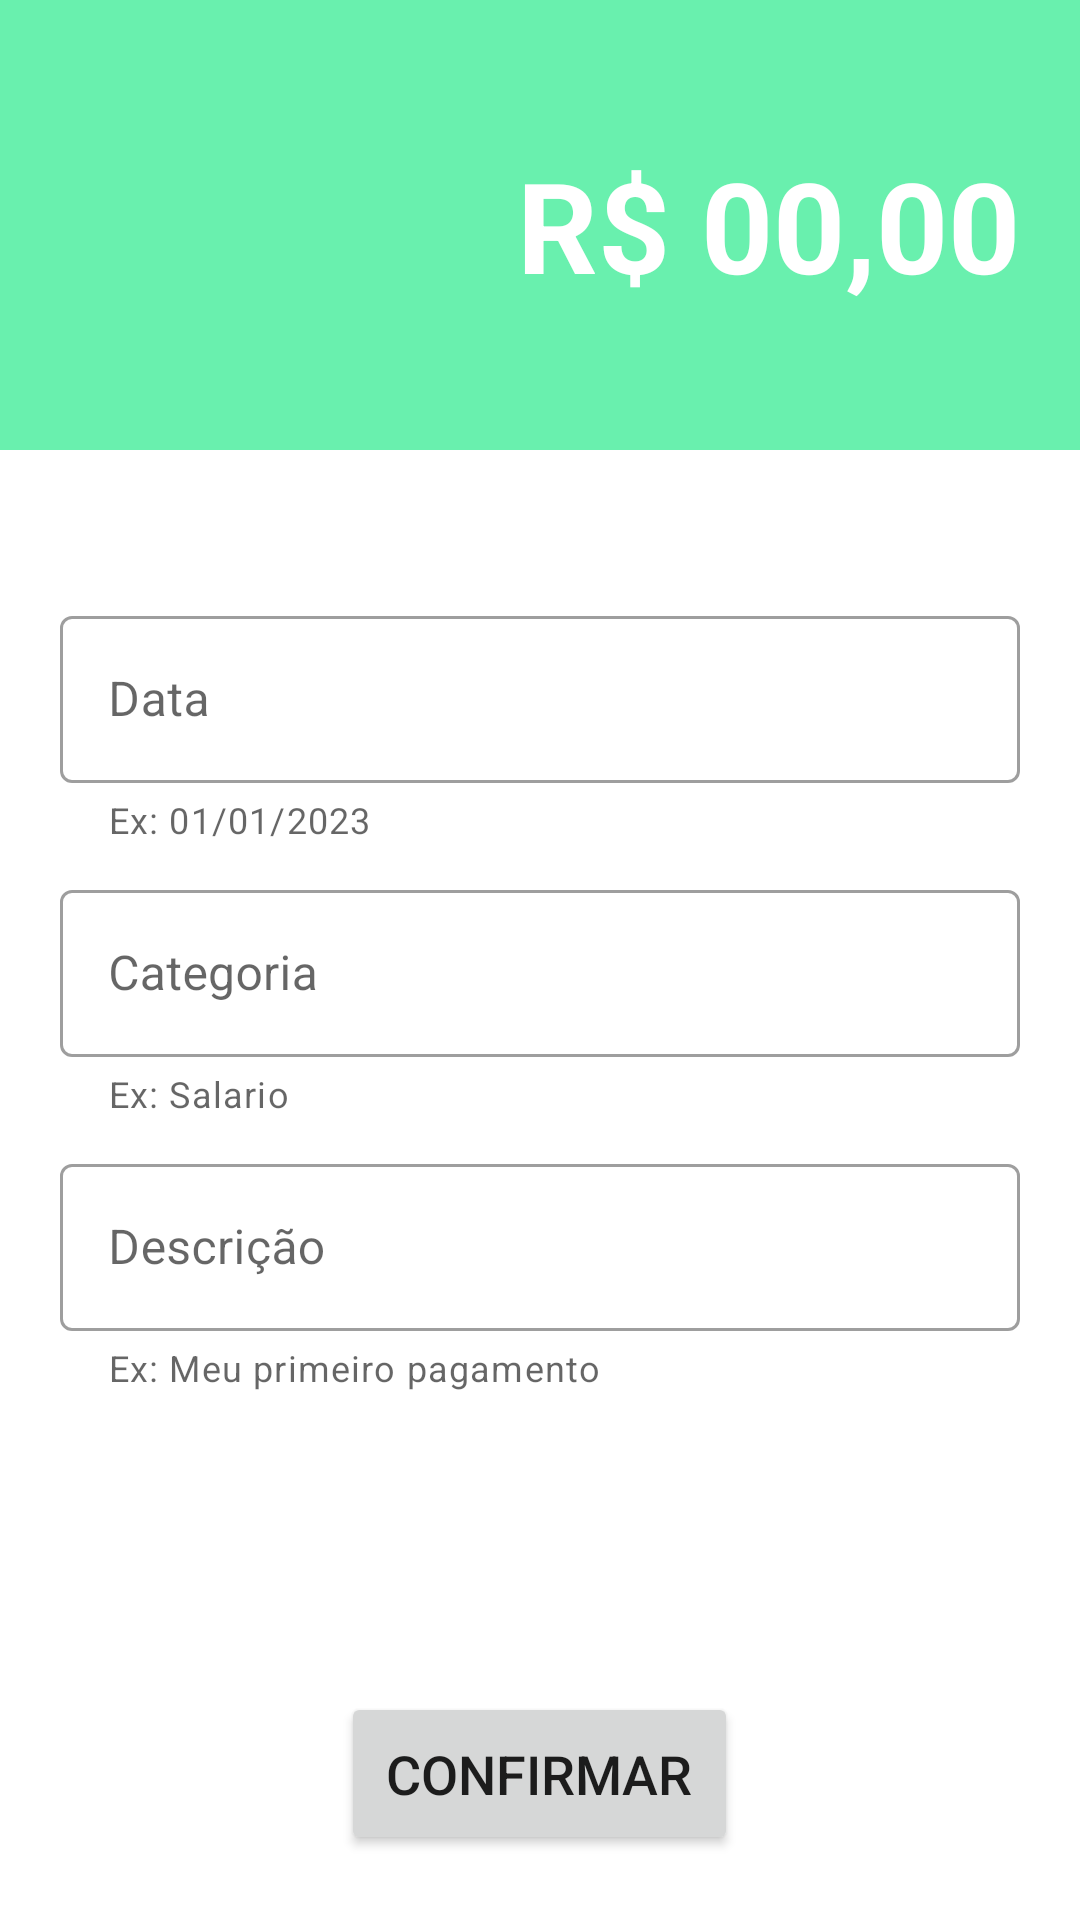

Produce the Android XML layout that renders to this screen, including the resource entries it uses.
<!-- AndroidManifest.xml: activity theme Theme.receita -->
<!-- res/layout/activity_receitas.xml -->
<?xml version="1.0" encoding="utf-8"?>
<ScrollView xmlns:android="http://schemas.android.com/apk/res/android"
    xmlns:app="http://schemas.android.com/apk/res-auto"
    xmlns:tools="http://schemas.android.com/tools"
    android:layout_width="match_parent"
    android:layout_height="match_parent"
    android:fillViewport="true">

    <LinearLayout
        android:layout_width="match_parent"
        android:layout_height="wrap_content"
        android:orientation="vertical"
        tools:context=".activtys.ReceitasActivity">

        <LinearLayout
            android:layout_width="match_parent"
            android:layout_height="150dp"
            android:background="@color/greenPrimary"
            android:gravity="center"
            android:orientation="vertical">

            <EditText
                android:id="@+id/campoValorR"
                android:layout_width="wrap_content"
                android:layout_height="wrap_content"
                android:layout_gravity="end"
                android:layout_margin="20dp"
                android:background="@android:color/transparent"
                android:hint="@string/r_00_00"
                android:textColorHint="@color/white"
                android:textColor="@color/white"
                android:textSize="42sp"
                android:textStyle="bold" />
        </LinearLayout>

        <com.google.android.material.textfield.TextInputLayout
            style="@style/Widget.MaterialComponents.TextInputLayout.OutlinedBox"
            android:layout_width="match_parent"
            android:layout_height="wrap_content"
            android:layout_marginStart="20dp"
            android:layout_marginTop="50dp"
            android:layout_marginEnd="20dp"
            android:hint="@string/data"
            app:helperText="Ex: 01/01/2023">

            <com.google.android.material.textfield.TextInputEditText
                android:id="@+id/editDataR"
                android:layout_width="match_parent"
                android:layout_height="wrap_content"
                android:inputType="datetime" />

        </com.google.android.material.textfield.TextInputLayout>

        <com.google.android.material.textfield.TextInputLayout
            style="@style/Widget.MaterialComponents.TextInputLayout.OutlinedBox"
            android:layout_width="match_parent"
            android:layout_height="wrap_content"
            android:layout_marginStart="20dp"
            android:layout_marginTop="10dp"
            android:layout_marginEnd="20dp"
            android:hint="@string/categoria"
            app:helperText="Ex: Salario">

            <com.google.android.material.textfield.TextInputEditText
                android:id="@+id/editCategoriaR"
                android:layout_width="match_parent"
                android:layout_height="wrap_content"
                android:inputType="text" />
        </com.google.android.material.textfield.TextInputLayout>

        <com.google.android.material.textfield.TextInputLayout
            style="@style/Widget.MaterialComponents.TextInputLayout.OutlinedBox"
            android:layout_width="match_parent"
            android:layout_height="wrap_content"
            android:layout_marginStart="20dp"
            android:layout_marginTop="10dp"
            android:layout_marginEnd="20dp"
            android:hint="@string/descri_o"
            app:helperText="Ex: Meu primeiro pagamento">

            <com.google.android.material.textfield.TextInputEditText
                android:id="@+id/editDescricaoR"
                android:layout_width="match_parent"
                android:layout_height="wrap_content"
                android:inputType="text" />
        </com.google.android.material.textfield.TextInputLayout>

        <Button
            android:id="@+id/btnSalvarR"
            android:layout_width="wrap_content"
            android:layout_height="wrap_content"
            android:layout_gravity="center"
            android:layout_marginStart="20dp"
            android:layout_marginTop="100dp"
            android:layout_marginEnd="20dp"
            android:padding="15dp"
            android:text="@string/confirmar"
            android:textSize="18sp" />

    </LinearLayout>
</ScrollView>
<!-- resources referenced by this layout -->
<resources>
  <color name="greenPrimary">#69f0ae</color>
  <color name="white">#FFFFFFFF</color>
  <string name="categoria">Categoria</string>
  <string name="confirmar">Confirmar</string>
  <string name="data">Data</string>
  <string name="descri_o">Descrição</string>
  <string name="r_00_00">R$ 00,00</string>
  <style name="Theme.receita" parent="Theme.MaterialComponents.DayNight.DarkActionBar">
          <item name="colorPrimary">@color/greenPrimary</item>
          <item name="colorPrimaryVariant">@color/greenPrimaryDark</item>
          <item name="colorOnPrimary">@color/white</item>
  
          <item name="android:statusBarColor">@color/greenPrimaryDark</item>
  
      </style>
  <color name="greenPrimaryDark">#2bbd7e</color>
</resources>
